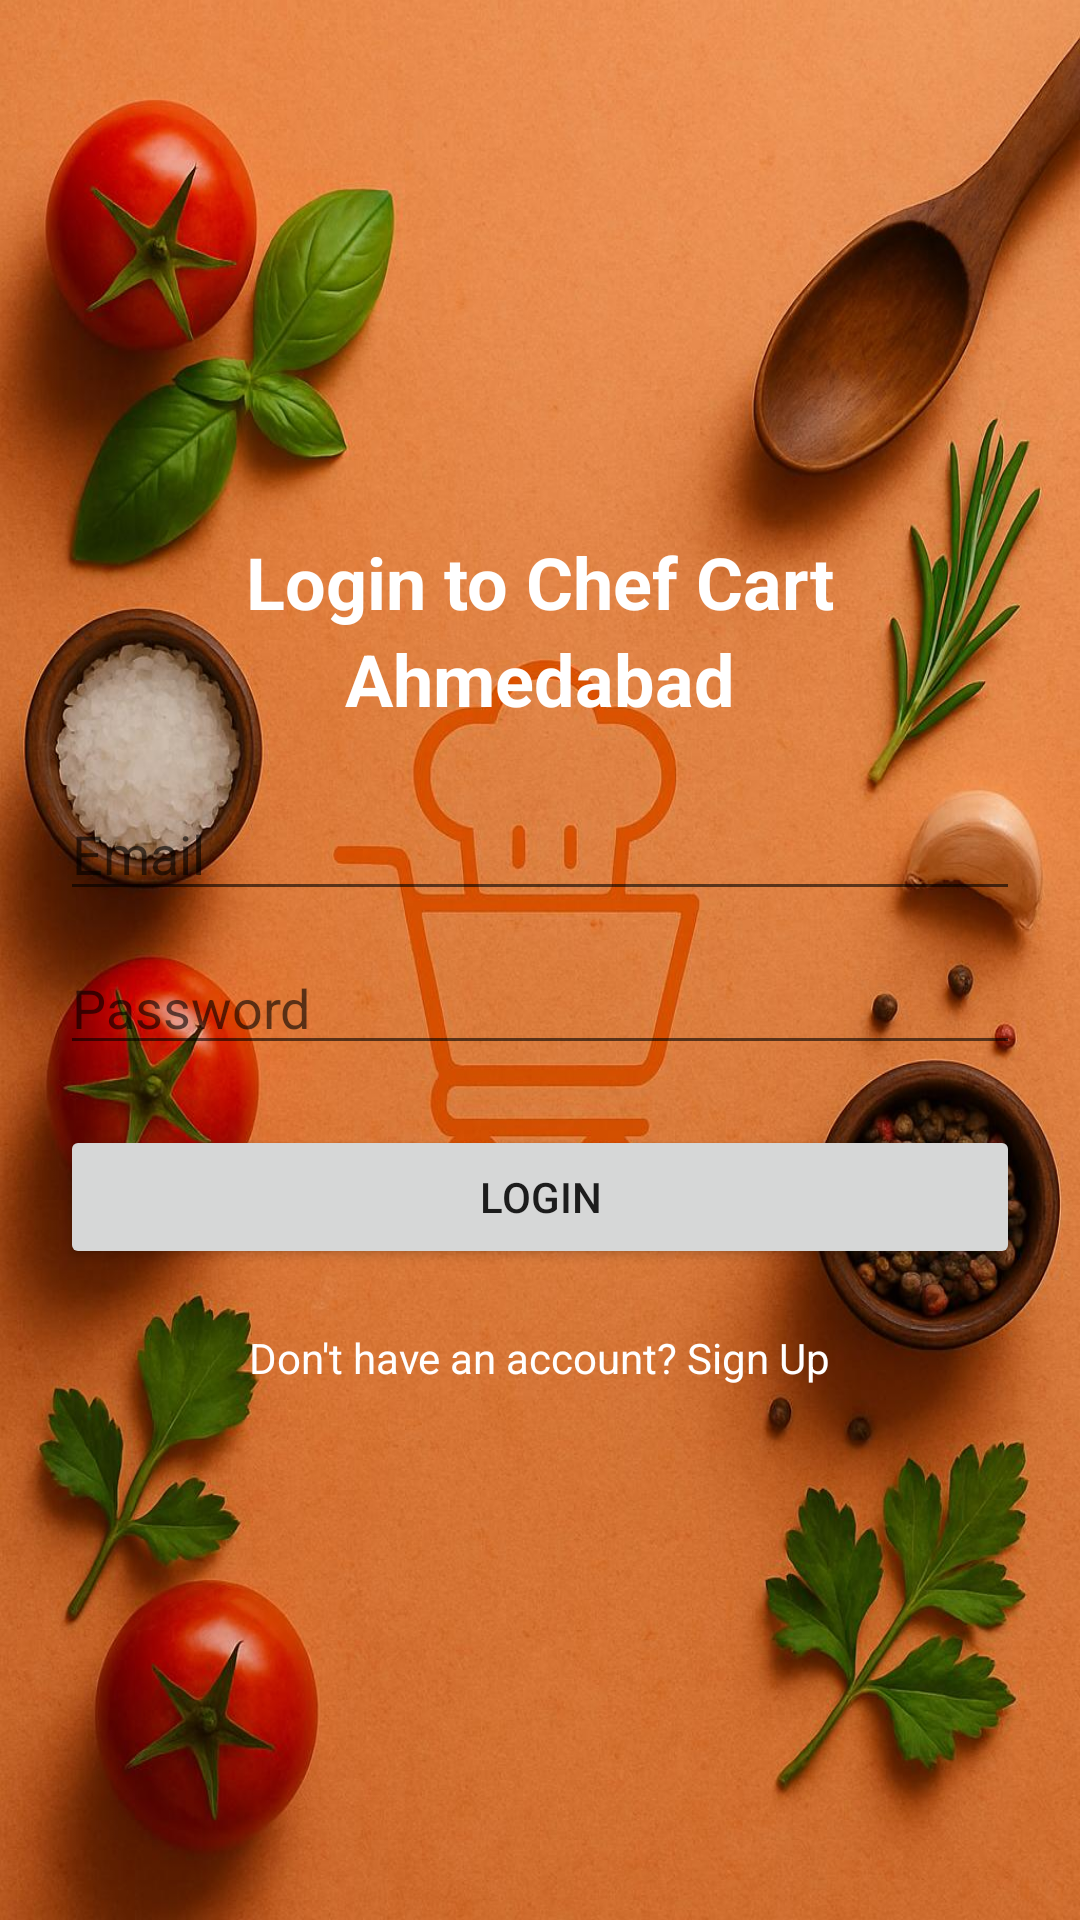

The Android layout XML behind this screen, and the referenced resources:
<!-- AndroidManifest.xml: application theme Theme.ChefCart -->
<!-- res/layout/activity_login.xml -->
<?xml version="1.0" encoding="utf-8"?>
<LinearLayout xmlns:android="http://schemas.android.com/apk/res/android"
    android:layout_width="match_parent"
    android:layout_height="match_parent"
    android:padding="20dp"
    android:gravity="center"
    android:orientation="vertical">

    <TextView
        android:layout_width="wrap_content"
        android:layout_height="wrap_content"
        android:text="Login to Chef Cart"
        android:textColor="@color/white"
        android:textSize="24sp"
        android:textStyle="bold"
        android:layout_gravity="center"/>

    <TextView
        android:layout_width="wrap_content"
        android:layout_height="wrap_content"
        android:text="Ahmedabad"
        android:textColor="@color/white"
        android:textSize="24sp"
        android:textStyle="bold"
        android:layout_gravity="center"/>



    <EditText
        android:id="@+id/etEmail"
        android:layout_width="match_parent"
        android:layout_height="wrap_content"
        android:hint="Email"
        android:textColor="@color/white"
        android:inputType="textEmailAddress"
        android:layout_marginTop="20dp"/>

    <EditText
        android:id="@+id/etPassword"
        android:layout_width="match_parent"
        android:layout_height="wrap_content"
        android:hint="Password"
        android:textColor="@color/white"
        android:inputType="textPassword"
        android:layout_marginTop="10dp"/>

    <Button
        android:id="@+id/btnLogin"
        android:layout_width="match_parent"
        android:layout_height="wrap_content"
        android:text="Login"
        android:layout_marginTop="20dp"/>

    <TextView
        android:id="@+id/tvSignup"
        android:layout_width="wrap_content"
        android:layout_height="wrap_content"
        android:text="Don't have an account? Sign Up"
        android:textColor="@color/white"
        android:layout_marginTop="20dp"
        android:clickable="true"/>
</LinearLayout>
<!-- resources referenced by this layout -->
<resources>
  <color name="white">#FFFFFF</color>
  <style name="Theme.ChefCart" parent="Theme.MaterialComponents.Light.NoActionBar">
          <item name="colorPrimary">#BA4921</item>
          <item name="colorPrimaryVariant">@color/primaryDark</item>
          <item name="colorAccent">@color/white</item>
          <item name="android:windowBackground">@drawable/background_layer</item>
      </style>
  <color name="primaryDark">#3700B3</color>
  <!-- drawable background_layer (drawable) -->
  <?xml version="1.0" encoding="utf-8"?>
  <layer-list xmlns:android="http://schemas.android.com/apk/res/android">
      <item>
          <bitmap
              android:layout_height="wrap_content"
              android:layout_width="wrap_content"
              android:gravity="fill|center"
              android:src="@drawable/background5" />
      </item>
  </layer-list>
  <!-- drawable background5: jpg bitmap (drawable, 153491 bytes) -->
</resources>
